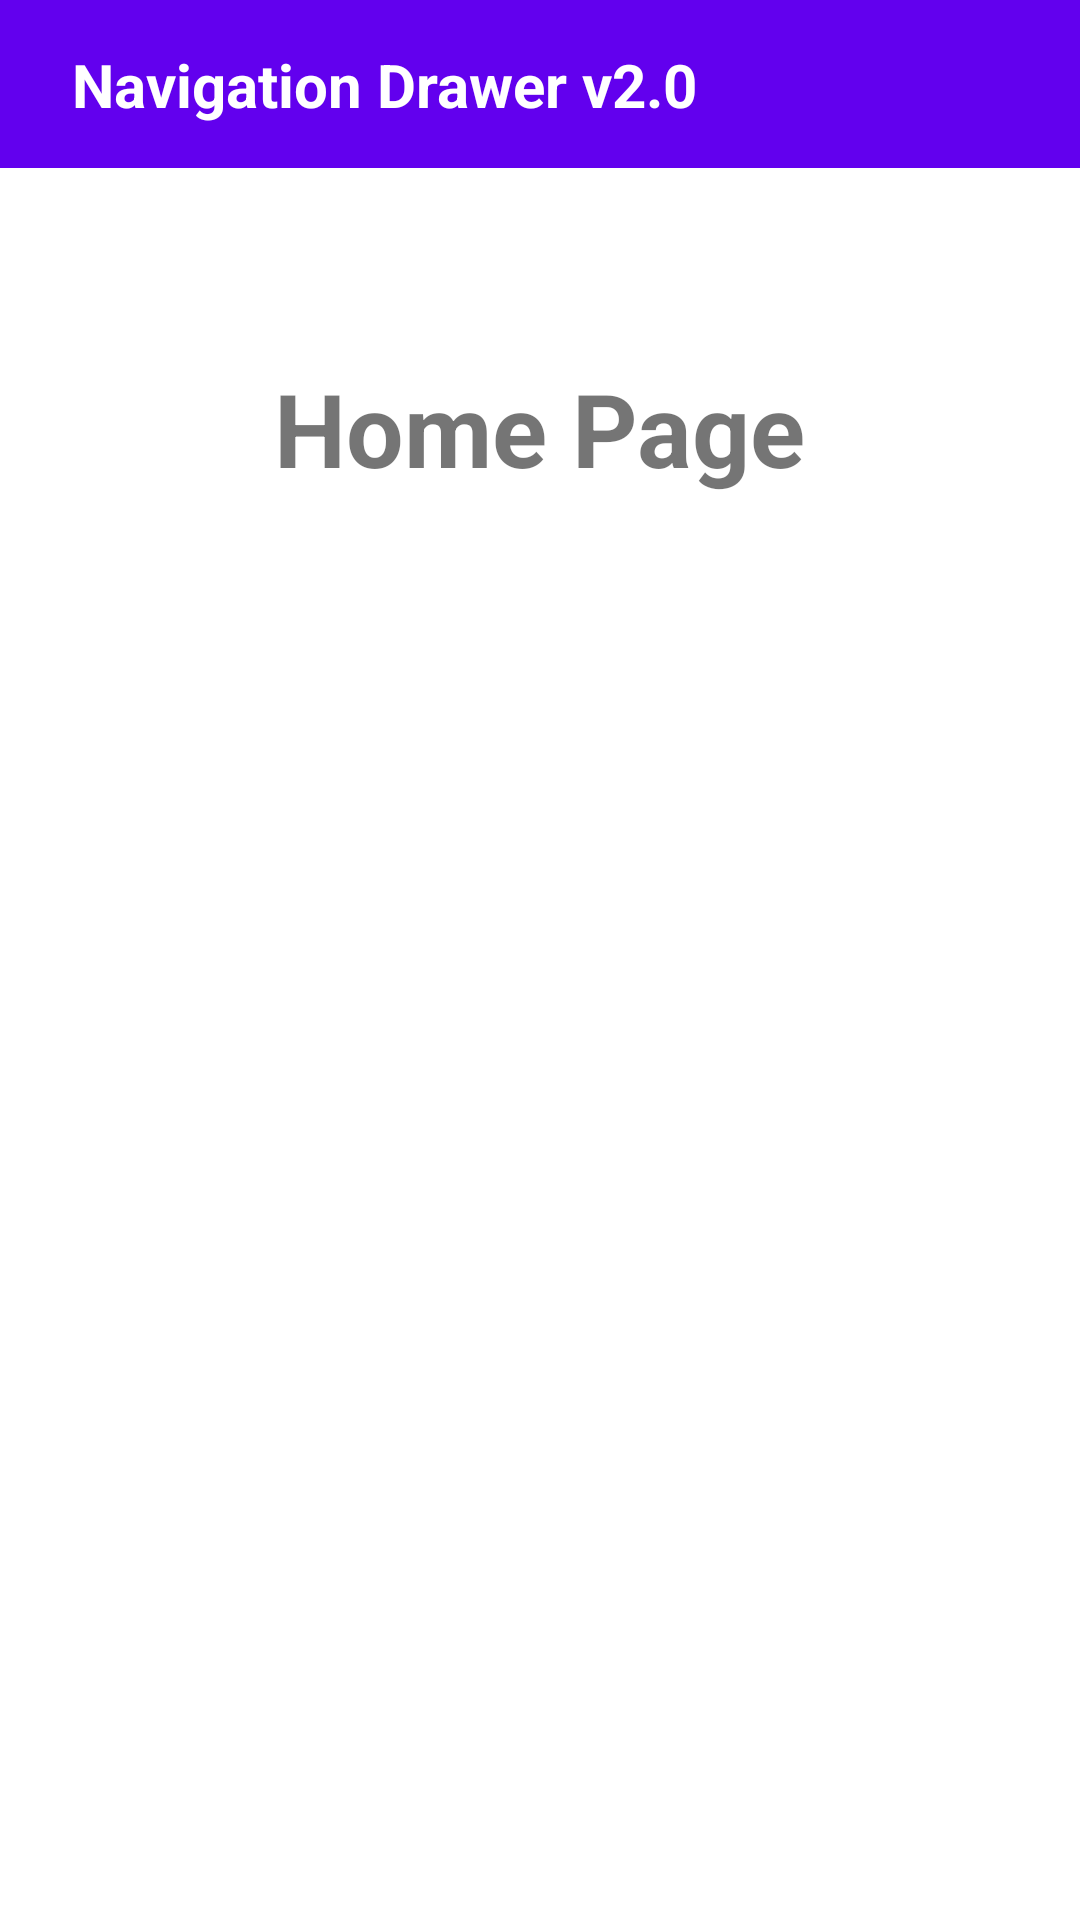

The Android layout XML behind this screen, and the referenced resources:
<!-- AndroidManifest.xml: application theme Theme.NavigationDrawerV20 -->
<!-- res/layout/activity_home_main.xml -->
<?xml version="1.0" encoding="utf-8"?>
<androidx.constraintlayout.widget.ConstraintLayout xmlns:android="http://schemas.android.com/apk/res/android"
    xmlns:app="http://schemas.android.com/apk/res-auto"
    xmlns:tools="http://schemas.android.com/tools"
    android:layout_width="match_parent"
    android:layout_height="match_parent">



    <androidx.drawerlayout.widget.DrawerLayout
        android:id="@+id/drawerLayout"
        android:layout_width="0dp"
        android:layout_height="0dp"
        android:visibility="visible"
        app:layout_constraintBottom_toBottomOf="parent"
        app:layout_constraintEnd_toEndOf="parent"
        app:layout_constraintHorizontal_bias="0.0"
        app:layout_constraintStart_toStartOf="parent"
        app:layout_constraintTop_toTopOf="parent"
        app:layout_constraintVertical_bias="0.0">

        <androidx.constraintlayout.widget.ConstraintLayout
            android:layout_width="match_parent"
            android:layout_height="match_parent"
            app:layout_constraintBottom_toBottomOf="parent"
            app:layout_constraintEnd_toEndOf="parent"
            app:layout_constraintStart_toStartOf="parent"
            app:layout_constraintTop_toTopOf="parent">

            <include
                android:id="@+id/toolbarLayout"
                layout="@layout/toolbar_layout"
                android:layout_width="match_parent"
                android:layout_height="wrap_content"
                app:layout_constraintEnd_toEndOf="parent"
                app:layout_constraintStart_toStartOf="parent"
                app:layout_constraintTop_toTopOf="parent" />

            <androidx.constraintlayout.widget.ConstraintLayout
                android:layout_width="0dp"
                android:layout_height="0dp"
                android:background="@color/white"
                app:layout_constraintBottom_toBottomOf="parent"
                app:layout_constraintEnd_toEndOf="parent"
                app:layout_constraintHorizontal_bias="0.0"
                app:layout_constraintStart_toStartOf="parent"
                app:layout_constraintTop_toBottomOf="@+id/toolbarLayout">

                <ScrollView
                    android:id="@+id/scrollView"
                    android:layout_width="0dp"
                    android:layout_height="match_parent"
                    app:layout_constraintBottom_toBottomOf="parent"
                    app:layout_constraintEnd_toEndOf="parent"
                    app:layout_constraintHorizontal_bias="0.0"
                    app:layout_constraintStart_toStartOf="parent"
                    app:layout_constraintTop_toTopOf="parent"
                    app:layout_constraintVertical_bias="0.0">

                    <androidx.constraintlayout.widget.ConstraintLayout
                        android:layout_width="match_parent"
                        android:layout_height="match_parent"
                        android:orientation="vertical"
                        app:layout_constraintBottom_toBottomOf="parent"
                        app:layout_constraintEnd_toEndOf="parent"
                        app:layout_constraintHorizontal_bias="0.0"
                        app:layout_constraintStart_toStartOf="parent"
                        app:layout_constraintTop_toTopOf="parent"
                        app:layout_constraintVertical_bias="0.0">

                        <TextView
                            android:id="@+id/textView"
                            android:layout_width="wrap_content"
                            android:layout_height="wrap_content"
                            android:padding="64dp"
                            android:text="Home Page"
                            android:textSize="34sp"
                            android:textStyle="bold"
                            app:layout_constraintEnd_toEndOf="parent"
                            app:layout_constraintStart_toStartOf="parent"
                            app:layout_constraintTop_toTopOf="parent" />

                    </androidx.constraintlayout.widget.ConstraintLayout>

                </ScrollView>

            </androidx.constraintlayout.widget.ConstraintLayout>

        </androidx.constraintlayout.widget.ConstraintLayout>

        <com.google.android.material.navigation.NavigationView
            android:id="@+id/navigationView"
            android:layout_width="wrap_content"
            android:layout_height="match_parent"
            android:layout_gravity="start"
            app:headerLayout="@layout/nav_header"
            app:menu="@menu/nav_items">

        </com.google.android.material.navigation.NavigationView>

    </androidx.drawerlayout.widget.DrawerLayout>




</androidx.constraintlayout.widget.ConstraintLayout>
<!-- res/layout/toolbar_layout.xml (included above) -->
<?xml version="1.0" encoding="utf-8"?>
<androidx.constraintlayout.widget.ConstraintLayout xmlns:android="http://schemas.android.com/apk/res/android"
    android:layout_width="match_parent"
    android:layout_height="wrap_content"
    xmlns:app="http://schemas.android.com/apk/res-auto">


    <com.google.android.material.appbar.AppBarLayout
        android:layout_width="0dp"
        android:layout_height="wrap_content"
        app:layout_constraintEnd_toEndOf="parent"
        app:layout_constraintStart_toStartOf="parent"
        app:layout_constraintTop_toTopOf="parent">

        <androidx.appcompat.widget.Toolbar
            android:id="@+id/toolbar"
            android:layout_width="match_parent"
            android:layout_height="match_parent"
            android:minHeight="?attr/actionBarSize">

            <androidx.constraintlayout.widget.ConstraintLayout
                android:layout_width="match_parent"
                android:layout_height="match_parent"
                android:minHeight="?attr/actionBarSize">


                <TextView
                    android:id="@+id/tvToolbar"
                    android:layout_width="wrap_content"
                    android:layout_height="wrap_content"
                    android:layout_marginStart="8dp"
                    android:text="@string/app_name"
                    android:textColor="@color/white"
                    android:textSize="20sp"
                    android:textStyle="bold"
                    app:layout_constraintBottom_toBottomOf="parent"
                    app:layout_constraintStart_toStartOf="parent"
                    app:layout_constraintTop_toTopOf="parent" />

            </androidx.constraintlayout.widget.ConstraintLayout>


        </androidx.appcompat.widget.Toolbar>

    </com.google.android.material.appbar.AppBarLayout>
</androidx.constraintlayout.widget.ConstraintLayout>
<!-- res/layout/nav_header.xml (included above) -->
<?xml version="1.0" encoding="utf-8"?>
<androidx.constraintlayout.widget.ConstraintLayout xmlns:android="http://schemas.android.com/apk/res/android"
    android:layout_width="match_parent"
    android:layout_height="match_parent"
    xmlns:app="http://schemas.android.com/apk/res-auto">

    <ImageView
        android:id="@+id/imageView"
        android:layout_width="140dp"
        android:layout_height="250dp"
        android:layout_marginTop="8dp"
        android:scaleType="fitCenter"
        app:layout_constraintBottom_toTopOf="@+id/tvHeaderTitle"
        app:layout_constraintDimensionRatio="1:1"
        app:layout_constraintEnd_toEndOf="parent"
        app:layout_constraintHorizontal_bias="0.5"
        app:layout_constraintStart_toStartOf="parent"
        app:layout_constraintTop_toTopOf="parent"
        app:layout_constraintVertical_chainStyle="packed"
        app:srcCompat="@drawable/header_img" />

    <TextView
        android:id="@+id/tvHeaderTitle"
        android:layout_width="wrap_content"
        android:layout_height="wrap_content"
        android:layout_marginTop="8dp"
        android:layout_marginBottom="8dp"
        android:text="Header Title"
        app:layout_constraintBottom_toBottomOf="parent"
        app:layout_constraintEnd_toEndOf="parent"
        app:layout_constraintHorizontal_bias="0.5"
        app:layout_constraintStart_toStartOf="parent"
        app:layout_constraintTop_toBottomOf="@+id/imageView" />

</androidx.constraintlayout.widget.ConstraintLayout>
<!-- resources referenced by this layout -->
<resources>
  <string name="app_name">Navigation Drawer v2.0</string>
  <style name="Theme.NavigationDrawerV20" parent="Theme.MaterialComponents.DayNight.DarkActionBar">
          
          <item name="colorPrimary">@color/purple_500</item>
          <item name="colorPrimaryVariant">@color/purple_700</item>
          <item name="colorOnPrimary">@color/white</item>
          
          <item name="colorSecondary">@color/teal_200</item>
          <item name="colorSecondaryVariant">@color/teal_700</item>
          <item name="colorOnSecondary">@color/black</item>
          
          <item name="android:statusBarColor" tools:targetApi="l">?attr/colorPrimaryVariant</item>
          
  
  
          <item name="windowActionBar">false</item>
          <item name="windowNoTitle">true</item>
  
      </style>
  <!-- not gathered from this repository: default colours our renderer supplied (Android Studio template values) -->
  <color name="purple_500">#FF6200EE</color>
  <color name="purple_700">#FF3700B3</color>
  <color name="teal_200">#FF03DAC5</color>
  <color name="teal_700">#FF018786</color>
  <color name="black">#FF000000</color>
  <color name="white">#FFFFFFFF</color>
</resources>
